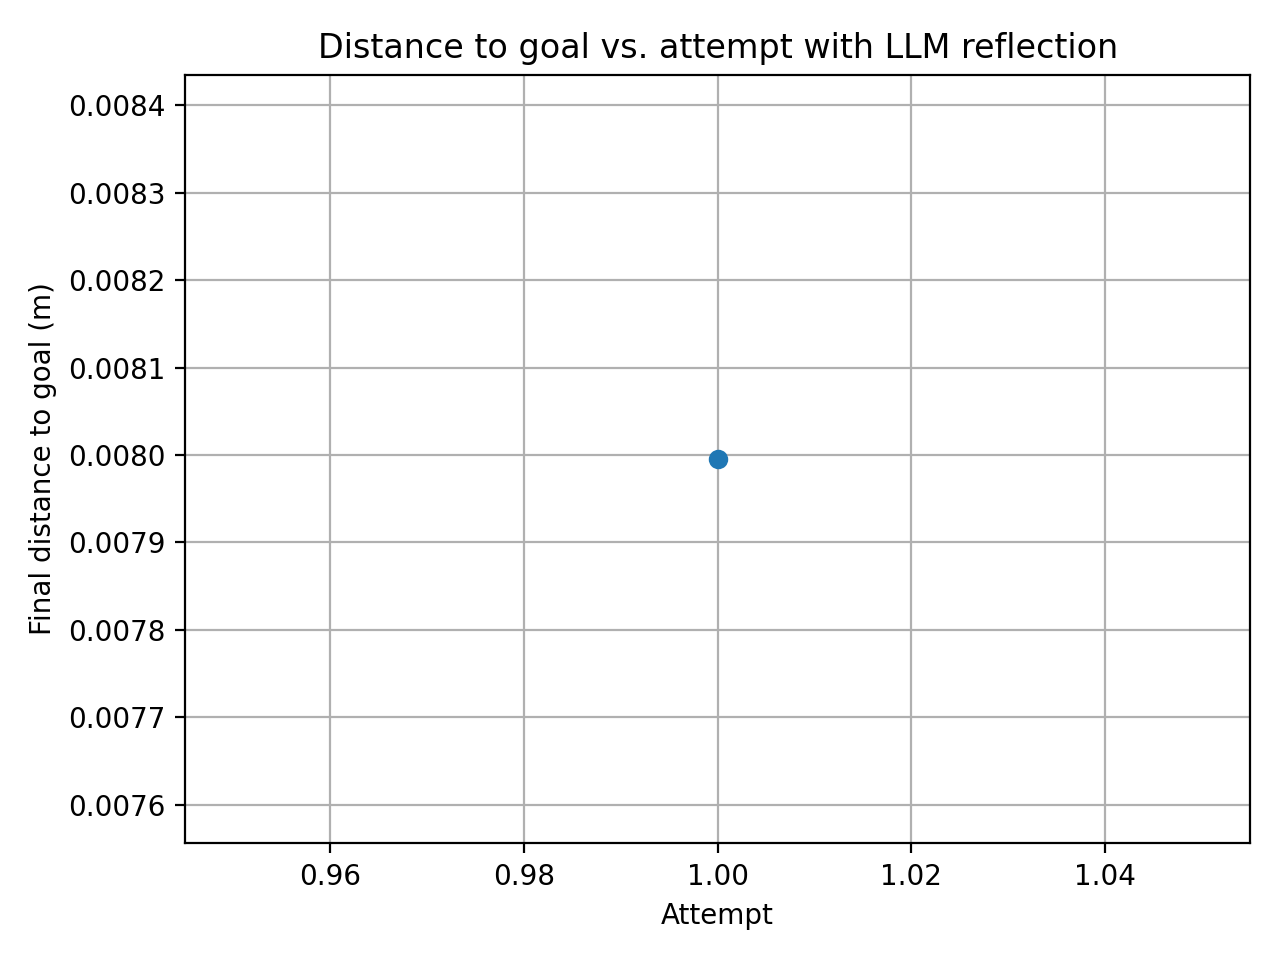

Values plotted in this chart, from the file beside it:
attempt, final_distance_m
1, 0.007995
